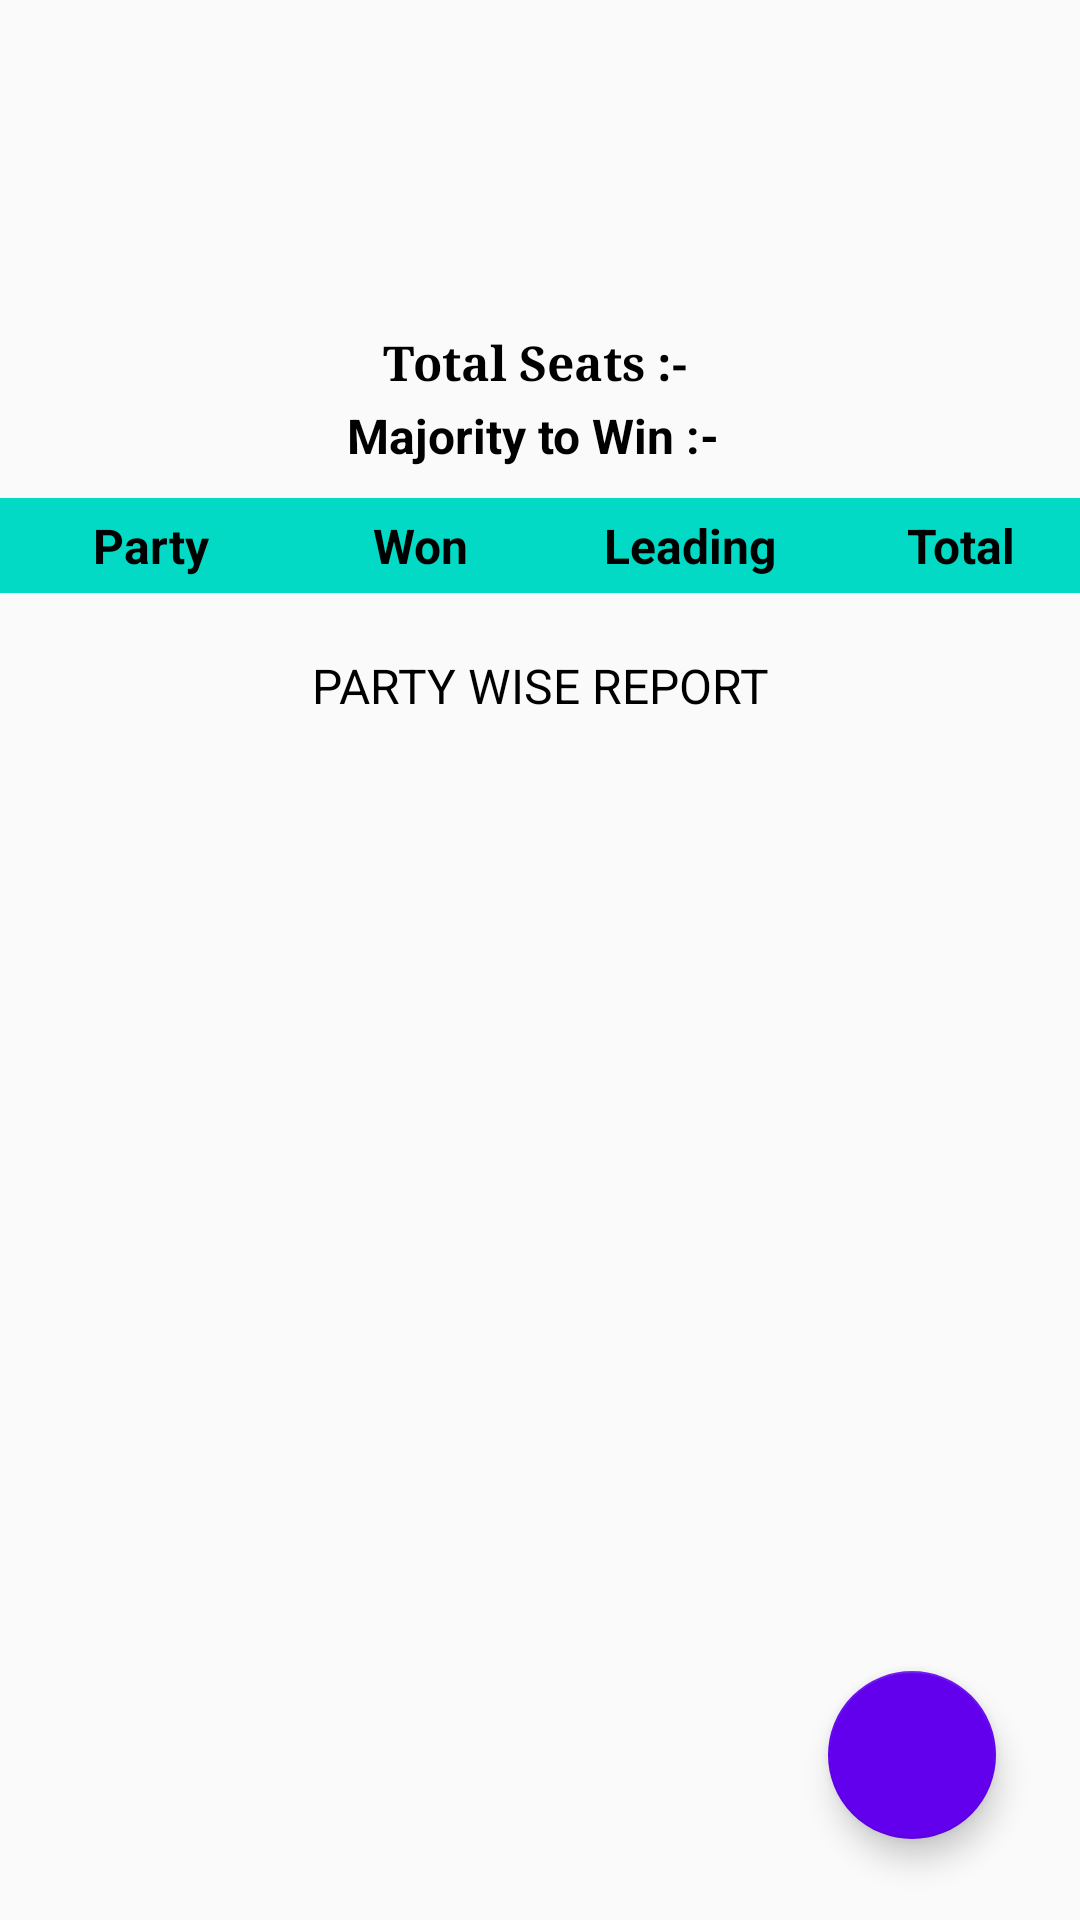

Layout XML and referenced resources for this Android screen:
<!-- AndroidManifest.xml: application theme AppTheme -->
<!-- res/layout/activity_result__single_screen.xml -->
<?xml version="1.0" encoding="utf-8"?>
<RelativeLayout xmlns:android="http://schemas.android.com/apk/res/android"
    xmlns:app="http://schemas.android.com/apk/res-auto"
    android:orientation="vertical"
    android:layout_width="match_parent"
    android:layout_height="match_parent">

    <com.google.android.material.floatingactionbutton.FloatingActionButton
        android:id="@+id/fab_add_result_partywise"
        android:layout_width="match_parent"
        android:layout_height="100dp"
        android:layout_alignParentEnd="true"
        android:layout_alignParentRight="true"
        android:layout_alignParentBottom="true"
        android:layout_marginStart="30dp"
        android:layout_marginLeft="30dp"
        android:layout_marginTop="30dp"
        android:layout_marginEnd="28dp"
        android:layout_marginRight="28dp"
        android:layout_marginBottom="27dp"
        android:src="@drawable/addicon"
        app:backgroundTint="@color/colorPrimary" />


    <LinearLayout
        android:layout_width="match_parent"
        android:layout_height="match_parent"
        android:orientation="vertical">

    <TextView
        android:layout_width="match_parent"
        android:layout_height="wrap_content"
        android:id="@+id/txt_result_single_election_type_name"
        android:textSize="18dp"
        android:textStyle="bold"
        android:textColor="@color/colorPrimary"
        android:textAlignment="center"
        android:fontFamily="serif"
        android:layout_marginTop="20dp"/>

    <TextView
        android:layout_width="match_parent"
        android:layout_height="wrap_content"
        android:id="@+id/txt_result_single_election_place_name"
        android:textColor="@color/white"
        android:textStyle="bold"
        android:textSize="16dp"
        android:textAlignment="center"
        android:background="@drawable/btnsignin_gradient"
        android:padding="10dp"
        android:layout_margin="8dp"/>


    <LinearLayout
        android:layout_width="match_parent"
        android:layout_height="wrap_content"
        android:orientation="horizontal"
        android:gravity="center">

        <TextView
            android:layout_width="wrap_content"
            android:layout_height="wrap_content"
            android:id="@+id/txt_result_single_election_total_seats_title"
            android:text="Total Seats :- "
            android:textSize="16dp"
            android:textStyle="bold"
            android:textColor="@color/black"
            android:textAlignment="center"
            android:fontFamily="serif"
            android:layout_marginTop="5dp"
            android:layout_gravity="center"/>

        <TextView
            android:layout_width="wrap_content"
            android:layout_height="wrap_content"
            android:id="@+id/txt_result_single_election_total_seats"
            android:textSize="16dp"
            android:textStyle="bold"
            android:textColor="@color/black"
            android:textAlignment="center"
            android:fontFamily="serif"
            android:layout_marginTop="5dp"
            android:layout_gravity="center"/>
    </LinearLayout>

    <LinearLayout
        android:layout_width="match_parent"
        android:layout_height="wrap_content"
        android:orientation="horizontal"
        android:gravity="center"
        android:layout_marginTop="5dp"
        android:layout_marginBottom="10dp"
        >

        <TextView
            android:layout_width="wrap_content"
            android:layout_height="wrap_content"
            android:id="@+id/txt_result_single_election_majority_title"
            android:text="Majority to Win :- "
            android:textStyle="bold"
            android:textColor="@color/black"
            android:textSize="16dp"
            android:textAlignment="center"
            />

        <TextView
            android:layout_width="wrap_content"
            android:layout_height="wrap_content"
            android:id="@+id/txt_result_single_election_majority"
            android:textStyle="bold"
            android:textColor="@color/black"
            android:textSize="16dp"
            android:textAlignment="center"
            />

    </LinearLayout>

    <LinearLayout
        android:layout_width="match_parent"
        android:layout_height="wrap_content"
        android:orientation="horizontal"
        android:background="@color/colorAccent"
        android:padding="5dp">

        <TextView
            android:layout_width="90dp"
            android:layout_height="wrap_content"
            android:id="@+id/txt_result_party_title"
            android:text="Party"
            android:textColor="@color/black"
            android:textAlignment="center"
            android:textSize="16dp"
            android:textStyle="bold"
            />

        <TextView
            android:layout_width="90dp"
            android:layout_height="wrap_content"
            android:id="@+id/txt_result_party_won_seats_title"
            android:text="Won"
            android:textColor="@color/black"
            android:textAlignment="center"
            android:textSize="16dp"
            android:textStyle="bold"
            />

        <TextView
            android:layout_width="90dp"
            android:layout_height="wrap_content"
            android:id="@+id/txt_result_party_leading_seats_title"
            android:text="Leading"
            android:textColor="@color/black"
            android:textAlignment="center"
            android:textSize="16dp"
            android:textStyle="bold" />

        <TextView
            android:id="@+id/txt_result_party_total_seats_title"
            android:layout_width="90dp"
            android:layout_height="match_parent"
            android:text="Total"
            android:textAlignment="center"
            android:textColor="@color/black"
            android:textSize="16dp"
            android:textStyle="bold" />

    </LinearLayout>

    <TextView
        android:layout_width="match_parent"
        android:layout_height="wrap_content"
        android:id="@+id/txt_result_single_party_wise_report_title"
        android:text="PARTY WISE REPORT"
        android:textColor="@color/black"
        android:textSize="16dp"
        android:textAlignment="center"
        android:layout_marginTop="20dp"
        android:layout_marginBottom="5dp"
        />

    <ListView
        android:layout_width="match_parent"
        android:layout_height="wrap_content"
        android:id="@+id/lv_result_single"
        android:background="@color/white">
    </ListView>

    <ProgressBar
        android:layout_width="wrap_content"
        android:layout_height="wrap_content"
        android:id="@+id/progress"
        android:layout_gravity="center"
        android:visibility="gone"/>

    <TextView
        android:layout_width="match_parent"
        android:layout_height="wrap_content"
        android:id="@+id/tv_no_record"
        android:text="No Record"
        android:visibility="gone"/>

    </LinearLayout>


</RelativeLayout>
<!-- resources referenced by this layout -->
<resources>
  <color name="black">#000000</color>
  <color name="colorAccent">#03DAC5</color>
  <color name="colorPrimary">#6200EE</color>
  <color name="white">#FFFFFF</color>
  <style name="AppTheme" parent="Theme.AppCompat.Light.DarkActionBar">
          
          <item name="colorPrimary">@color/colorPrimary</item>
          <item name="colorPrimaryDark">@color/colorPrimaryDark</item>
          <item name="colorAccent">@color/colorAccent</item>
      </style>
  <color name="colorPrimaryDark">#3700B3</color>
</resources>
